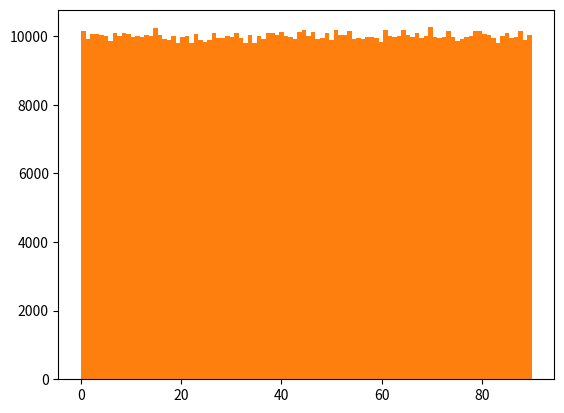

Recreate this plot in Python.
import numpy as np
import matplotlib.pyplot as plt
# Los conjuntos de datos suelen ser mucho mas grandes que con los que hemos trabajado, pero puede ser dificil recolectar datos del mundo real en una etapa temprana del proyecto.
# Para crear grandes conjuntos de datos para pruebas, se utiliza el modulo Numpy, que viene con varios metodos para crear conjuntos de datos aleatorios.

# Ejemplo: Crear una matriz que tenga 250 numeros flotantes aleatorios entre 0 y 5.
result = np.random.uniform(0, 5, 250)
print(result)

# Histograma
# Una forma de visualizar la distribucion de los datos es un histograma.
plt.hist(result, 5)
plt.show()

# Se usaron los datos aleatorios del ejemplo anterior para dibujar 5 barras en el histograma.
# La primera barra representa cuantos valores de la matriz estan entre 0 y 1.
# La segunda barra representa cuantos valores de la matriz estan entre 1 y 2.
# Y asi sucesivamente.
# El eje x representa el rango de valores.
# El eje y representa la frecuencia de valores en ese rango.

# Distribuciones de Big Data
# Una matriz que contiene 250 valores no se considera muy grande, pero ahora sabe como crear un conjunto de datos mucho mas grande.
# Ejemplo: Crear una matriz con 1000000 valores aleatorios y mostrarlos en un histograma con 100 barras.
result = np.random.uniform(0, 90, 1000000)
print(len(result))
plt.hist(result, 100)
plt.show()
